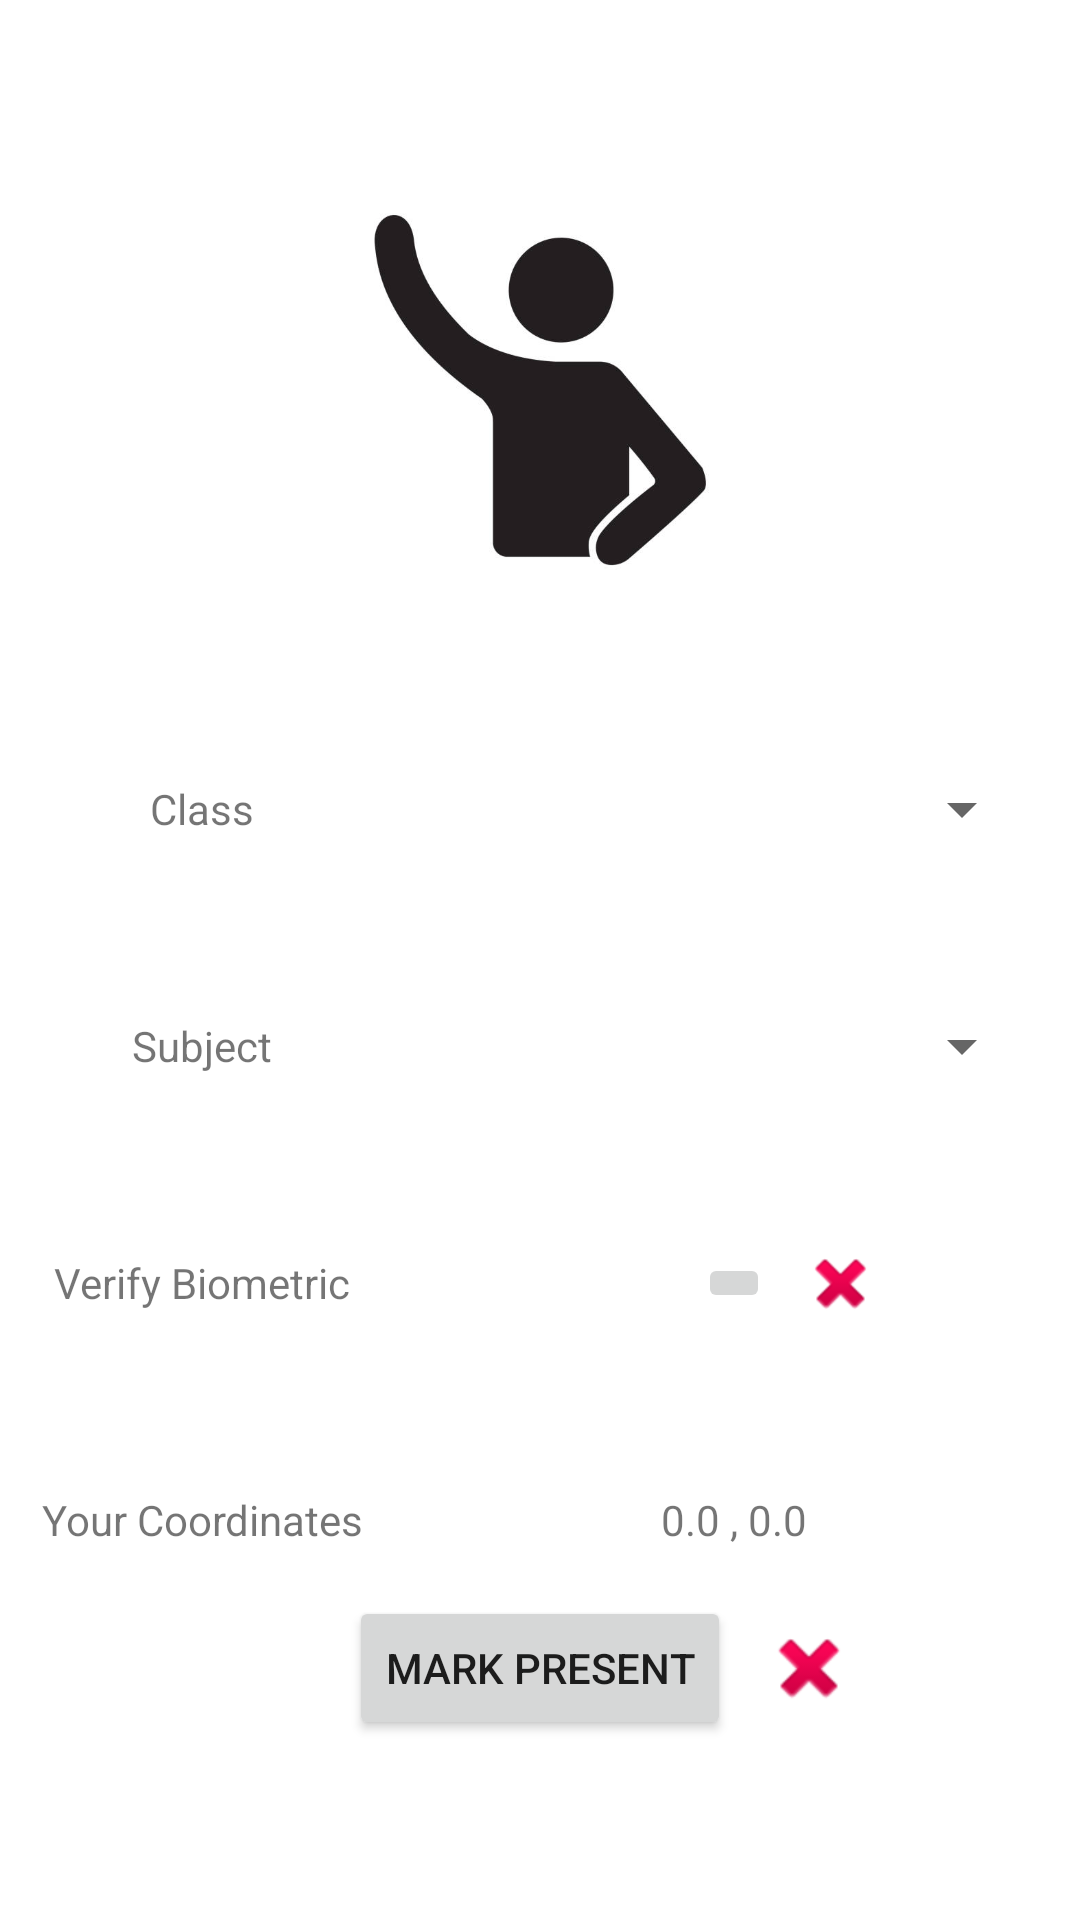

Layout XML and referenced resources for this Android screen:
<!-- AndroidManifest.xml: application theme Theme.ImPresent -->
<!-- res/layout/activity_mark_present.xml -->
<?xml version="1.0" encoding="utf-8"?>
<androidx.constraintlayout.widget.ConstraintLayout xmlns:android="http://schemas.android.com/apk/res/android"
    xmlns:app="http://schemas.android.com/apk/res-auto"
    xmlns:tools="http://schemas.android.com/tools"
    android:layout_width="match_parent"
    android:layout_height="match_parent"
    tools:context=".MarkPresent">

    <TextView
        android:id="@+id/textView_markPresent_class"
        android:layout_width="wrap_content"
        android:layout_height="wrap_content"
        android:layout_marginStart="50dp"
        android:layout_marginTop="60dp"
        android:text="Class"
        app:layout_constraintStart_toStartOf="parent"
        app:layout_constraintTop_toBottomOf="@+id/imageView_makrPresent" />

    <Spinner
        android:id="@+id/spinner_markPresent_class"
        android:layout_width="200dp"
        android:layout_height="40dp"
        android:layout_marginStart="60dp"
        app:layout_constraintBottom_toBottomOf="@+id/textView_markPresent_class"
        app:layout_constraintStart_toEndOf="@+id/textView_markPresent_class"
        app:layout_constraintTop_toTopOf="@+id/textView_markPresent_class" />

    <Spinner
        android:id="@+id/spinner_markPresent_subject"
        android:layout_width="200dp"
        android:layout_height="40dp"
        app:layout_constraintBottom_toBottomOf="@+id/textView_markPresent_subject"
        app:layout_constraintEnd_toEndOf="@+id/spinner_markPresent_class"
        app:layout_constraintStart_toStartOf="@+id/spinner_markPresent_class"
        app:layout_constraintTop_toTopOf="@+id/textView_markPresent_subject" />

    <TextView
        android:id="@+id/textView_markPresent_subject"
        android:layout_width="wrap_content"
        android:layout_height="wrap_content"
        android:layout_marginTop="60dp"
        android:text="Subject"
        app:layout_constraintEnd_toEndOf="@+id/textView_markPresent_class"
        app:layout_constraintStart_toStartOf="@+id/textView_markPresent_class"
        app:layout_constraintTop_toBottomOf="@+id/textView_markPresent_class" />

    <ImageButton
        android:id="@+id/imageButton_markPresent_biometric"
        android:layout_width="wrap_content"
        android:layout_height="wrap_content"
        app:layout_constraintBottom_toBottomOf="@+id/textView_markPresent_biometric"
        app:layout_constraintEnd_toEndOf="@+id/spinner_markPresent_subject"
        app:layout_constraintStart_toStartOf="@+id/spinner_markPresent_subject"
        app:layout_constraintTop_toTopOf="@+id/textView_markPresent_biometric"
        app:srcCompat="@drawable/fingerprint_dialog_fp_icon" />

    <TextView
        android:id="@+id/textView_markPresent_biometric"
        android:layout_width="wrap_content"
        android:layout_height="wrap_content"
        android:layout_marginTop="60dp"
        android:text="Verify Biometric"
        app:layout_constraintEnd_toEndOf="@+id/textView_markPresent_subject"
        app:layout_constraintStart_toStartOf="@+id/textView_markPresent_subject"
        app:layout_constraintTop_toBottomOf="@+id/textView_markPresent_subject" />

    <ImageView
        android:id="@+id/imageView_markPresent_biometricStatus"
        android:layout_width="27dp"
        android:layout_height="27dp"
        android:layout_marginStart="10dp"
        app:layout_constraintBottom_toBottomOf="@+id/imageButton_markPresent_biometric"
        app:layout_constraintStart_toEndOf="@+id/imageButton_markPresent_biometric"
        app:layout_constraintTop_toTopOf="@+id/imageButton_markPresent_biometric"
        app:srcCompat="@android:drawable/ic_delete" />

    <Button
        android:id="@+id/button_markPresent_markPresent"
        android:layout_width="wrap_content"
        android:layout_height="wrap_content"
        android:layout_marginBottom="60dp"
        android:text="Mark Present"
        app:layout_constraintBottom_toBottomOf="parent"
        app:layout_constraintEnd_toEndOf="parent"
        app:layout_constraintHorizontal_bias="0.5"
        app:layout_constraintStart_toStartOf="parent" />

    <ImageView
        android:id="@+id/imageView_makrPresent"
        android:layout_width="140dp"
        android:layout_height="140dp"
        android:layout_marginTop="60dp"
        app:layout_constraintEnd_toEndOf="parent"
        app:layout_constraintHorizontal_bias="0.5"
        app:layout_constraintStart_toStartOf="parent"
        app:layout_constraintTop_toTopOf="parent"
        app:srcCompat="@drawable/student_raise_hand" />

    <TextView
        android:id="@+id/textView_markPresent_yourCoordinates"
        android:layout_width="wrap_content"
        android:layout_height="wrap_content"
        android:layout_marginTop="60dp"
        android:text="Your Coordinates"
        app:layout_constraintEnd_toEndOf="@+id/textView_markPresent_biometric"
        app:layout_constraintStart_toStartOf="@+id/textView_markPresent_biometric"
        app:layout_constraintTop_toBottomOf="@+id/textView_markPresent_biometric" />

    <TextView
        android:id="@+id/textView_markPresent_coordinates"
        android:layout_width="wrap_content"
        android:layout_height="wrap_content"
        android:text="0.0 , 0.0"
        app:layout_constraintBottom_toBottomOf="@+id/textView_markPresent_yourCoordinates"
        app:layout_constraintEnd_toEndOf="@+id/imageButton_markPresent_biometric"
        app:layout_constraintStart_toStartOf="@+id/imageButton_markPresent_biometric"
        app:layout_constraintTop_toTopOf="@+id/textView_markPresent_yourCoordinates" />

    <ImageView
        android:id="@+id/imageView_markPresent_presentDone"
        android:layout_width="wrap_content"
        android:layout_height="wrap_content"
        android:layout_marginStart="10dp"
        app:layout_constraintBottom_toBottomOf="@+id/button_markPresent_markPresent"
        app:layout_constraintStart_toEndOf="@+id/button_markPresent_markPresent"
        app:layout_constraintTop_toTopOf="@+id/button_markPresent_markPresent"
        app:srcCompat="@android:drawable/ic_delete" />
</androidx.constraintlayout.widget.ConstraintLayout>
<!-- resources referenced by this layout -->
<resources>
  <!-- drawable student_raise_hand: png bitmap (drawable, 45638 bytes) -->
  <style name="Theme.ImPresent" parent="Theme.MaterialComponents.DayNight.DarkActionBar">
          
          <item name="colorPrimary">@color/purple_500</item>
          <item name="colorPrimaryVariant">@color/purple_700</item>
          <item name="colorOnPrimary">@color/white</item>
          
          <item name="colorSecondary">@color/teal_200</item>
          <item name="colorSecondaryVariant">@color/teal_700</item>
          <item name="colorOnSecondary">@color/black</item>
          
          <item name="android:statusBarColor" tools:targetApi="l">?attr/colorPrimaryVariant</item>
          
      </style>
  <!-- not gathered from this repository: default colours our renderer supplied (Android Studio template values) -->
  <color name="purple_500">#FF6200EE</color>
  <color name="purple_700">#FF3700B3</color>
  <color name="teal_200">#FF03DAC5</color>
  <color name="teal_700">#FF018786</color>
  <color name="black">#FF000000</color>
  <color name="white">#FFFFFFFF</color>
</resources>
